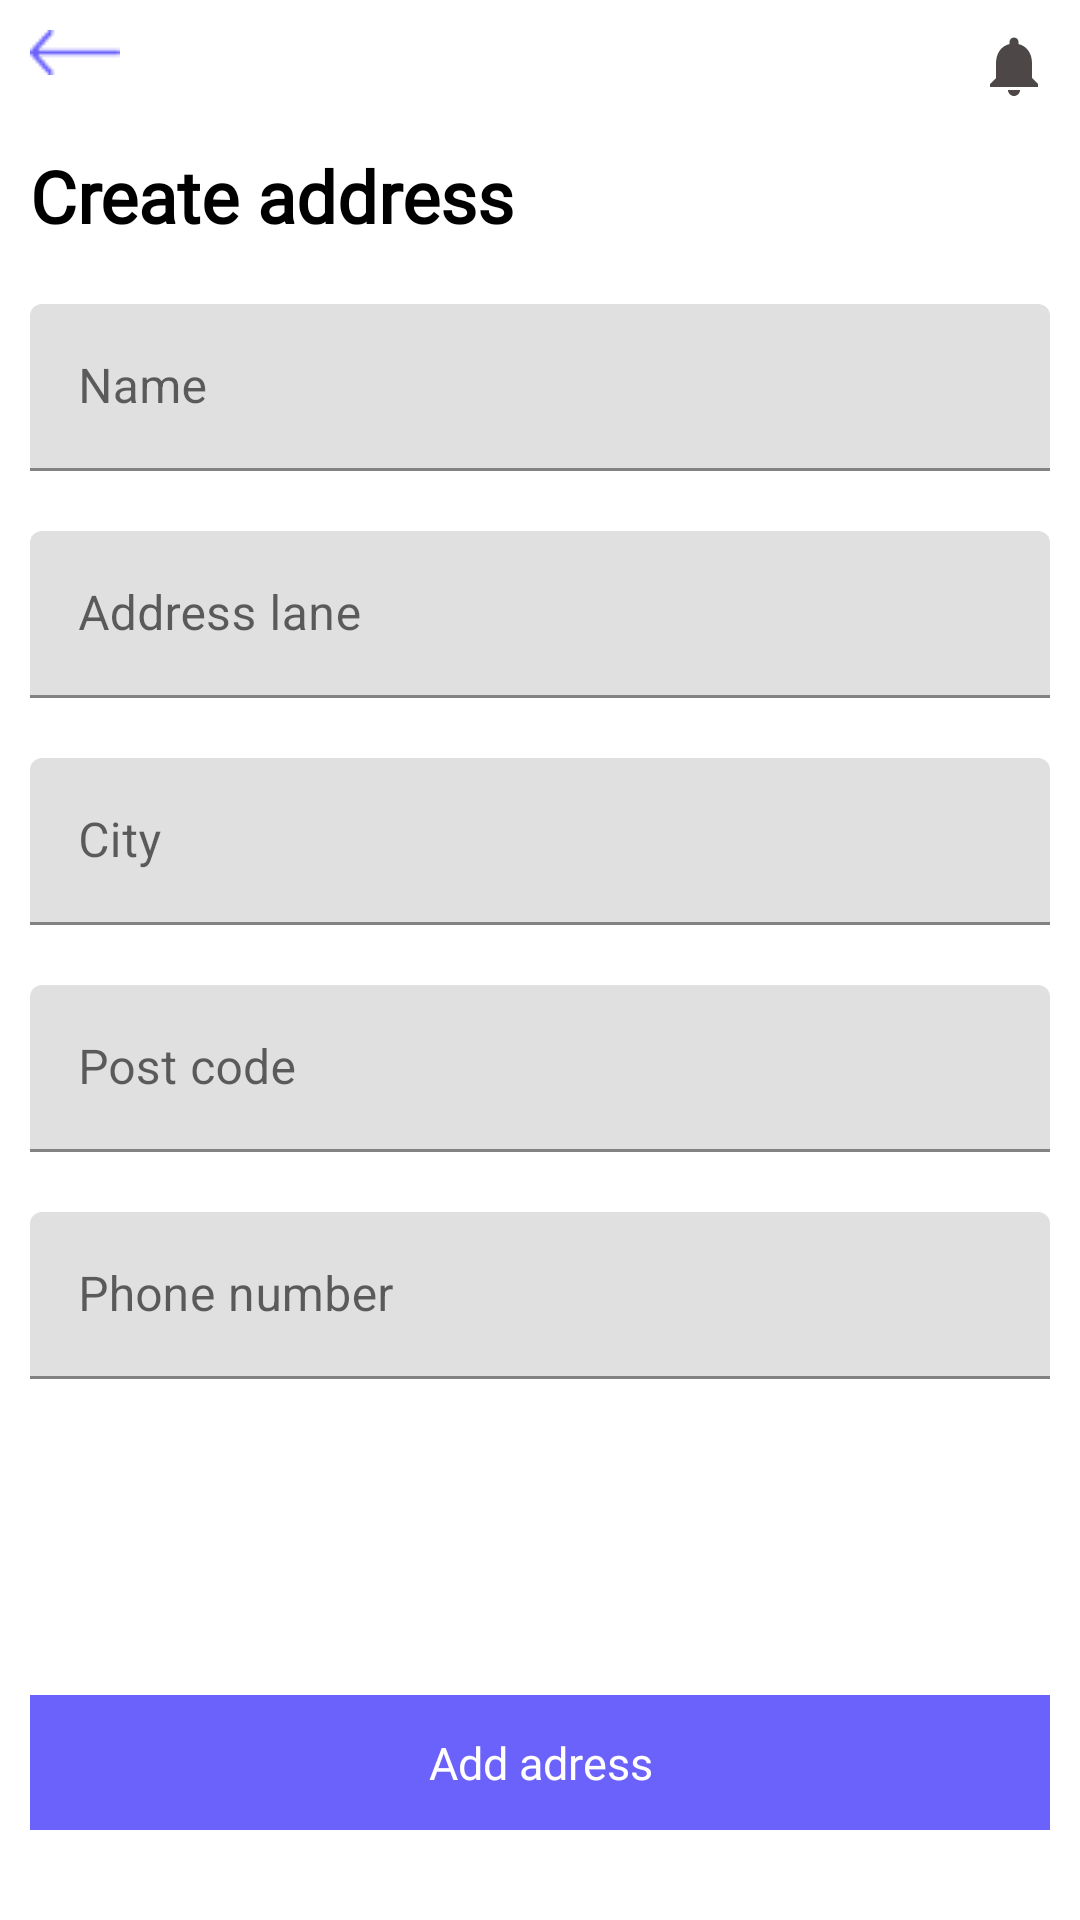

Reconstruct the res/layout file that produces this screen, plus the resources it refers to.
<!-- AndroidManifest.xml: application theme Theme.BoltEco -->
<!-- res/layout/activity_add_adress.xml -->
<?xml version="1.0" encoding="utf-8"?>
<LinearLayout xmlns:android="http://schemas.android.com/apk/res/android"
    xmlns:tools="http://schemas.android.com/tools"
    android:layout_width="match_parent"
    android:layout_height="match_parent"
    android:id="@+id/for_snack"
    android:layout_marginTop="20dp"
    android:orientation="vertical"
    android:padding="10dp"
    tools:context=".Activities.Address">

    <RelativeLayout
        android:layout_width="match_parent"
        android:layout_height="wrap_content"
        android:orientation="horizontal">

        <ImageView
            android:id="@+id/back_arrow"
            android:layout_width="wrap_content"
            android:layout_height="wrap_content"
            android:src="@drawable/back_arrow" />

        <ImageView
            android:id="@+id/notfication_bell"
            android:layout_width="wrap_content"
            android:layout_height="wrap_content"
            android:layout_alignParentEnd="true"
            android:src="@drawable/ic_baseline_notifications_24" />

    </RelativeLayout>

    <TextView
        android:layout_width="match_parent"
        android:layout_height="wrap_content"
        android:layout_marginTop="15dp"
        android:fontFamily="@font/lato_bold"
        android:text="Create address"
        android:textColor="@color/black"
        android:textSize="24dp"
        android:textStyle="bold" />

    <com.google.android.material.textfield.TextInputLayout
        android:layout_width="match_parent"
        android:layout_height="wrap_content"
        android:layout_marginTop="20dp"
        android:hint="Name"
        android:inputType="text">

        <EditText
            android:id="@+id/input_name"
            android:layout_width="match_parent"
            android:layout_height="wrap_content"
            android:inputType="text" />

    </com.google.android.material.textfield.TextInputLayout>

    <com.google.android.material.textfield.TextInputLayout
        android:layout_width="match_parent"
        android:layout_height="wrap_content"
        android:layout_marginTop="20dp"
        android:hint="Address lane"
        android:inputType="text">

        <EditText
            android:id="@+id/input_address_lane"
            android:layout_width="match_parent"
            android:layout_height="wrap_content"
            android:inputType="text" />
    </com.google.android.material.textfield.TextInputLayout>

    <com.google.android.material.textfield.TextInputLayout
        android:layout_width="match_parent"
        android:layout_height="wrap_content"
        android:layout_marginTop="20dp"
        android:hint="City"
        android:inputType="text">

        <EditText
            android:id="@+id/input_city"
            android:layout_width="match_parent"
            android:layout_height="wrap_content"
            android:inputType="text" />

    </com.google.android.material.textfield.TextInputLayout>

    <com.google.android.material.textfield.TextInputLayout
        android:layout_width="match_parent"
        android:layout_height="wrap_content"
        android:layout_marginTop="20dp"
        android:hint="Post code">

        <EditText
            android:id="@+id/input_post_code"
            android:layout_width="match_parent"
            android:layout_height="wrap_content"
            android:inputType="number" />
    </com.google.android.material.textfield.TextInputLayout>

    <com.google.android.material.textfield.TextInputLayout
        android:layout_width="match_parent"
        android:layout_height="wrap_content"
        android:layout_marginTop="20dp"
        android:hint="Phone number"
        android:inputType="text">

        <EditText
            android:id="@+id/input_phone"
            android:layout_width="match_parent"
            android:layout_height="wrap_content"
            android:inputType="number" />
    </com.google.android.material.textfield.TextInputLayout>

    <RelativeLayout
        android:layout_width="match_parent"
        android:layout_height="match_parent">

        <TextView
            android:id="@+id/add_btn"
            android:layout_width="match_parent"
            android:layout_height="45dp"
            android:layout_alignParentBottom="true"
            android:layout_marginTop="20dp"
            android:layout_marginBottom="20dp"
            android:background="@drawable/button_add"
            android:fontFamily="@font/lato_bold"
            android:gravity="center"
            android:text="Add adress"
            android:textColor="@color/white"
            android:textSize="15dp" />

    </RelativeLayout>


</LinearLayout>
<!-- resources referenced by this layout -->
<resources>
  <color name="black">#FF000000</color>
  <color name="white">#FFFFFFFF</color>
  <!-- drawable back_arrow: png bitmap (drawable, 222 bytes) -->
  <!-- drawable button_add (drawable) -->
  <?xml version="1.0" encoding="utf-8"?>
  <selector xmlns:android="http://schemas.android.com/apk/res/android">
  
      <item>
          <shape android:shape="rectangle">
              <solid android:color="@color/some_blue"/>
          </shape>
      </item>
  
  </selector>
  <!-- drawable ic_baseline_notifications_24 (drawable) -->
  <vector android:height="24dp" android:tint="#4E4747"
      android:viewportHeight="24" android:viewportWidth="24"
      android:width="24dp" xmlns:android="http://schemas.android.com/apk/res/android">
      <path android:fillColor="@android:color/white" android:pathData="M12,22c1.1,0 2,-0.9 2,-2h-4c0,1.1 0.89,2 2,2zM18,16v-5c0,-3.07 -1.64,-5.64 -4.5,-6.32L13.5,4c0,-0.83 -0.67,-1.5 -1.5,-1.5s-1.5,0.67 -1.5,1.5v0.68C7.63,5.36 6,7.92 6,11v5l-2,2v1h16v-1l-2,-2z"/>
  </vector>
  <style name="Theme.BoltEco" parent="Theme.MaterialComponents.DayNight.NoActionBar">
          
          <item name="colorPrimary">@color/purple_500</item>
          <item name="colorPrimaryVariant">@color/purple_700</item>
          <item name="colorOnPrimary">@color/white</item>
          
          <item name="colorSecondary">@color/teal_200</item>
          <item name="colorSecondaryVariant">@color/teal_700</item>
          <item name="colorOnSecondary">@color/black</item>
          
          <item name="android:statusBarColor" tools:targetApi="l">?attr/colorPrimaryVariant</item>
          
      </style>
  <color name="some_blue">#6B62FC</color>
  <color name="purple_500">#FF6200EE</color>
  <color name="purple_700">#FF3700B3</color>
  <color name="teal_200">#FF03DAC5</color>
  <color name="teal_700">#FF018786</color>
</resources>
